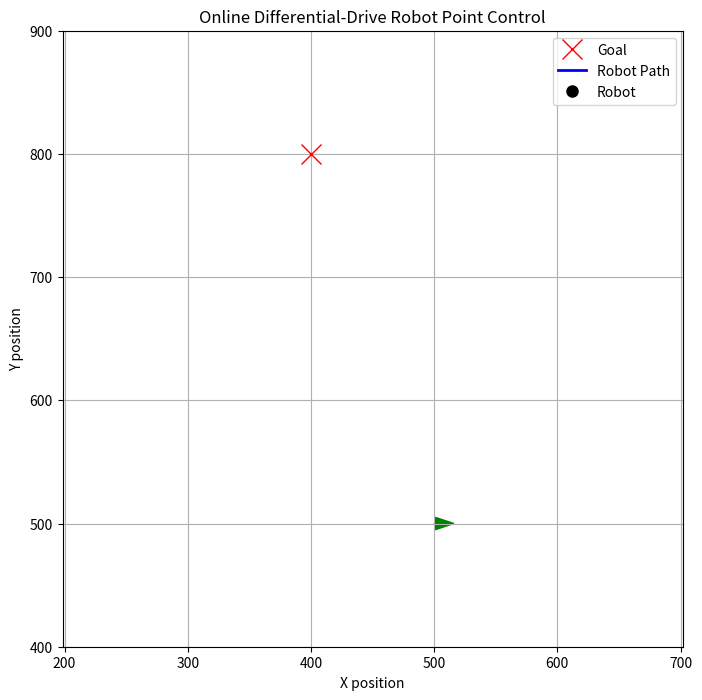

This chart was generated by the following Python code:
import numpy as np
import matplotlib.pyplot as plt
from matplotlib.animation import FuncAnimation

# -----------------------------
# Robot Parameters
# -----------------------------
WHEEL_RADIUS = 15.0
WHEEL_BASE = 60.0

# -----------------------------
# Simulation Parameters
# -----------------------------
DT = 0.05
TOTAL_TIME = 100.0
MAX_STEPS = int(TOTAL_TIME / DT)

# -----------------------------
# Initial Pose and Goal
# -----------------------------
state = np.array([500.0, 500.0, 0.0])  # [x, y, theta]
goal = np.array([400.0, 800.0])

# -----------------------------
# Controller Gains
# -----------------------------
KV = 0.8
KW = 4.0

# -----------------------------
# Saturation Limits
# -----------------------------
V_MAX = 50.0
W_MAX = 2.0

# -----------------------------
# Rate Limits
# -----------------------------
MAX_ACCEL = 30.0
MAX_ALPHA = 4.0

# -----------------------------
# Stop Condition
# -----------------------------
DIST_TOLERANCE = 5.0

# -----------------------------
# Previous Commands
# -----------------------------
v_prev = 0.0
w_prev = 0.0

# -----------------------------
# Data Storage
# -----------------------------
x_history = []
y_history = []
theta_history = []

robot_reached_goal = False


def normalize_angle(angle):
    """
    Normalize angle to the range [-pi, pi].
    """
    return np.arctan2(np.sin(angle), np.cos(angle))


def point_controller(state, goal, v_prev, w_prev):
    """
    Point tracking controller for a differential-drive robot.
    Input:
        state = [x, y, theta]
        goal = [x_goal, y_goal]
    Output:
        v_limited, w_limited, omega_left, omega_right, distance_error
    """

    x, y, theta = state

    # Position error
    dx = goal[0] - x
    dy = goal[1] - y
    distance_error = np.sqrt(dx**2 + dy**2)

    # Desired heading angle
    desired_theta = np.arctan2(dy, dx)

    # Heading error
    angle_error = desired_theta - theta
    angle_error = normalize_angle(angle_error)

    # Raw P controller commands
    v_cmd = KV * distance_error
    w_cmd = KW * angle_error

    # Saturation
    v_cmd = np.clip(v_cmd, 0.0, V_MAX)
    w_cmd = np.clip(w_cmd, -W_MAX, W_MAX)

    # Rate limiting
    dv_max = MAX_ACCEL * DT
    dw_max = MAX_ALPHA * DT

    v_limited = v_prev + np.clip(v_cmd - v_prev, -dv_max, dv_max)
    w_limited = w_prev + np.clip(w_cmd - w_prev, -dw_max, dw_max)

    # Inverse kinematics: body velocity to wheel angular velocities
    omega_right = (v_limited + (w_limited * WHEEL_BASE / 2.0)) / WHEEL_RADIUS
    omega_left = (v_limited - (w_limited * WHEEL_BASE / 2.0)) / WHEEL_RADIUS

    return v_limited, w_limited, omega_left, omega_right, distance_error


def update_robot_state(state, v, w):
    """
    Euler integration for the differential-drive kinematic model.
    """

    x, y, theta = state

    x_new = x + v * np.cos(theta) * DT
    y_new = y + v * np.sin(theta) * DT
    theta_new = theta + w * DT

    theta_new = normalize_angle(theta_new)

    return np.array([x_new, y_new, theta_new])


# -----------------------------
# Matplotlib Figure Setup
# -----------------------------
fig, ax = plt.subplots(figsize=(8, 8))

ax.set_title("Online Differential-Drive Robot Point Control")
ax.set_xlabel("X position")
ax.set_ylabel("Y position")
ax.grid(True)
ax.axis("equal")

# Set plot limits
margin = 100
x_min = min(state[0], goal[0]) - margin
x_max = max(state[0], goal[0]) + margin
y_min = min(state[1], goal[1]) - margin
y_max = max(state[1], goal[1]) + margin

ax.set_xlim(x_min, x_max)
ax.set_ylim(y_min, y_max)

# Goal marker
ax.plot(goal[0], goal[1], "rx", markersize=14, label="Goal")

# Robot path
path_line, = ax.plot([], [], "b-", linewidth=2, label="Robot Path")

# Robot position
robot_point, = ax.plot([], [], "ko", markersize=8, label="Robot")

# Robot heading arrow
heading_arrow = ax.arrow(
    state[0],
    state[1],
    1.0,
    0.0,
    head_width=10,
    head_length=15,
    fc="green",
    ec="green"
)

# Text information
info_text = ax.text(
    0.02,
    0.95,
    "",
    transform=ax.transAxes,
    fontsize=10,
    verticalalignment="top"
)

ax.legend()


def init_animation():
    path_line.set_data([], [])
    robot_point.set_data([], [])
    info_text.set_text("")
    return path_line, robot_point, info_text


def update_animation(frame):
    global state
    global v_prev
    global w_prev
    global heading_arrow
    global robot_reached_goal

    if robot_reached_goal:
        return path_line, robot_point, heading_arrow, info_text

    # Save current state
    x_history.append(state[0])
    y_history.append(state[1])
    theta_history.append(state[2])

    # Controller
    v, w, omega_left, omega_right, distance_error = point_controller(
        state,
        goal,
        v_prev,
        w_prev
    )

    # Stop condition
    if distance_error < DIST_TOLERANCE:
        v = 0.0
        w = 0.0
        omega_left = 0.0
        omega_right = 0.0
        robot_reached_goal = True

    # Update previous commands
    v_prev = v
    w_prev = w

    # Update robot state
    if not robot_reached_goal:
        state = update_robot_state(state, v, w)

    # Update path
    path_line.set_data(x_history, y_history)

    # Update robot point
    robot_point.set_data([state[0]], [state[1]])

    # Remove old arrow and draw new one
    heading_arrow.remove()

    arrow_length = 40.0
    dx_arrow = arrow_length * np.cos(state[2])
    dy_arrow = arrow_length * np.sin(state[2])

    heading_arrow = ax.arrow(
        state[0],
        state[1],
        dx_arrow,
        dy_arrow,
        head_width=10,
        head_length=15,
        fc="green",
        ec="green"
    )

    # Update information text
    info_text.set_text(
        f"Step: {frame}\n"
        f"x: {state[0]:.2f}\n"
        f"y: {state[1]:.2f}\n"
        f"theta: {state[2]:.2f} rad\n"
        f"distance error: {distance_error:.2f}\n"
        f"v: {v:.2f}\n"
        f"w: {w:.2f}\n"
        f"omega_left: {omega_left:.2f}\n"
        f"omega_right: {omega_right:.2f}"
    )

    return path_line, robot_point, heading_arrow, info_text


animation = FuncAnimation(
    fig,
    update_animation,
    frames=MAX_STEPS,
    init_func=init_animation,
    interval=DT * 1000,
    blit=False,
    repeat=False
)

plt.show()
